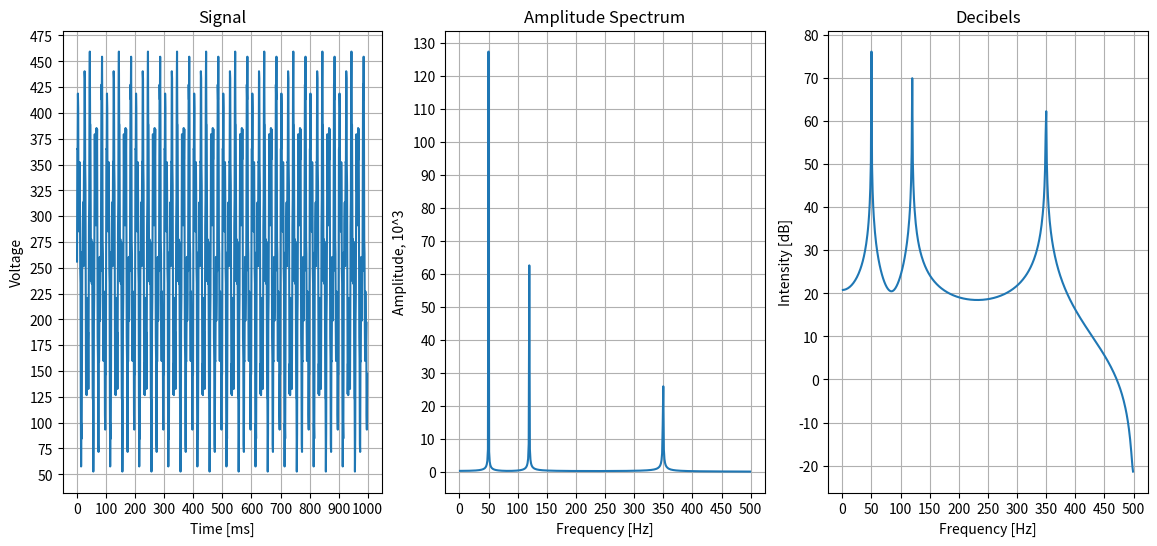

Generate this figure with matplotlib:
import matplotlib.pyplot as plt
import numpy as np
import math

def beautify(num):
    return f'{round(num, 3):.3f}'

def dbfft(rfft, ref):
    # win = np.ones((L - 1,))
    # rfft = rfft * win

    # Scale the magnitude of FFT by window and factor of 2,
    # because we are using half of FFT spectrum.
    s_mag = np.abs(rfft)

    # Convert to dBFS
    s_dbfs = 20 * np.log10(s_mag/ref)

    return s_dbfs

# def dbfft(X, ref=32768):
#     return 20 * np.log10(X/ref)

Fs = 1000
T = 1 / Fs
L = 1000
t = np.arange(0, L - 1) * T
pi = math.pi

X = 256 + 128 * np.sin(2 * pi * 50 * t) + 64 * np.sin(2 * pi * 120 * t) + 32 * np.sin(2 * pi * 350 * t)

print('MEAN:', beautify(np.mean(X)))
print('MEDIAN:', beautify(np.median(X)))
print('MAX:', beautify(np.max(X)))
print('MIN:', beautify(np.min(X)))

# Y = np.fft.fft(X)
# t = np.arange(0, L - 1)
# plt.plot(Fs/L*t, abs(Y))
# plt.title("Abs Magnitude of fft Spectrum")
# plt.xlabel("f (Hz)")
# plt.ylabel("|fft(X)|")

fig, (ax1, ax2, ax3) = plt.subplots(1, 3)
for a in [ax1, ax2, ax3]:
    a.grid()
    a.locator_params(axis='x', nbins=20)
    a.locator_params(axis='y', nbins=20)

ax1.plot(Fs*t, X)
ax1.set_title("Signal")
ax1.set_xlabel("Time [ms]")
ax1.set_ylabel("Voltage")

Y = 2 * np.fft.rfft(X)
t = np.arange(1, L/2)
ax2.plot(Fs/L*t, abs(Y)[1:] / 1000)
ax2.set_title("Amplitude Spectrum")
ax2.set_xlabel("Frequency [Hz]")
ax2.set_ylabel("Amplitude, 10^3")

Y = dbfft(Y, 20)
t = np.arange(1, L // 2)
ax3.plot(t, Y[1:])
ax3.set_title("Decibels")
ax3.set_xlabel("Frequency [Hz]")
ax3.set_ylabel("Intensity [dB]")
fig.set_size_inches(14, 6)
fig.savefig('test.jpg', dpi=150)
# set_box_aspect
plt.show()